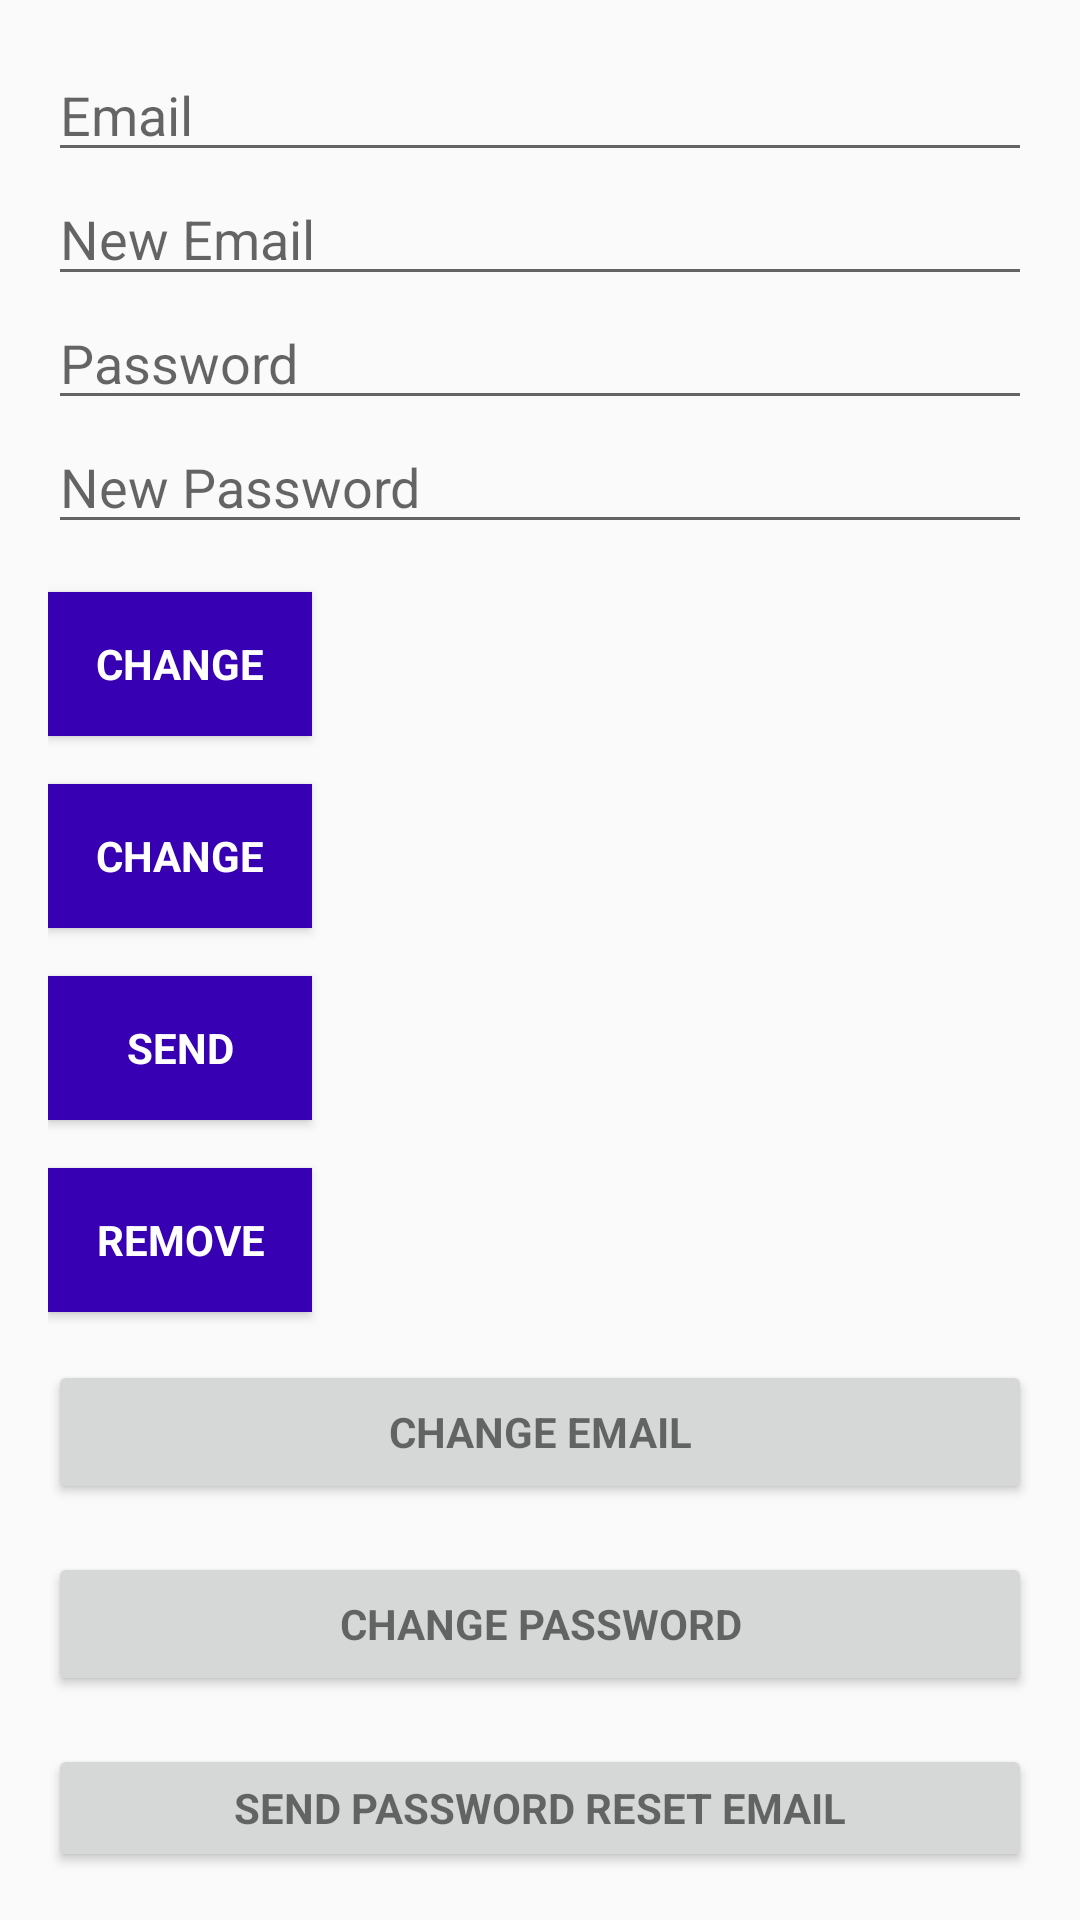

This screen was rendered from an Android layout file. Write that file and the resources it references.
<!-- AndroidManifest.xml: application theme AppTheme -->
<!-- res/layout/activity_main.xml -->
<?xml version="1.0" encoding="utf-8"?>
<android.support.design.widget.CoordinatorLayout xmlns:android="http://schemas.android.com/apk/res/android"
    xmlns:app="http://schemas.android.com/apk/res-auto"
    xmlns:tools="http://schemas.android.com/tools"
    android:layout_width="match_parent"
    android:layout_height="match_parent"
    android:fitsSystemWindows="true"
    tools:context=".MainActivity">

    <android.support.design.widget.AppBarLayout
        android:layout_width="match_parent"
        android:layout_height="wrap_content"

        app:elevation="0dp">



    </android.support.design.widget.AppBarLayout>

    <LinearLayout
        android:layout_width="match_parent"
        android:layout_height="wrap_content"
        android:orientation="vertical"
        android:paddingBottom="@dimen/activity_vertical_margin"
        android:paddingLeft="@dimen/activity_horizontal_margin"
        android:paddingRight="@dimen/activity_horizontal_margin"
        android:paddingTop="@dimen/activity_vertical_margin"
       >

        <EditText
            android:id="@+id/old_email"
            android:layout_width="match_parent"
            android:layout_height="wrap_content"
            android:hint="@string/hint_email"
            android:inputType="textEmailAddress"
            android:maxLines="1"
            android:singleLine="true" />

        <EditText
            android:id="@+id/new_email"
            android:layout_width="match_parent"
            android:layout_height="wrap_content"
            android:hint="@string/hint_new_email"
            android:inputType="textEmailAddress"
            android:maxLines="1"
            android:singleLine="true" />

        <EditText
            android:id="@+id/password"
            android:layout_width="match_parent"
            android:layout_height="wrap_content"
            android:focusableInTouchMode="true"
            android:hint="@string/hint_password"
            android:imeActionId="@+id/login"
            android:imeOptions="actionUnspecified"
            android:inputType="textPassword"
            android:maxLines="1"
            android:singleLine="true" />

        <EditText
            android:id="@+id/newPassword"
            android:layout_width="match_parent"
            android:layout_height="wrap_content"
            android:focusableInTouchMode="true"
            android:hint="@string/new_pass"
            android:imeActionId="@+id/login"
            android:imeOptions="actionUnspecified"
            android:inputType="textPassword"
            android:maxLines="1"
            android:singleLine="true" />

        <Button
            android:id="@+id/changeEmail"
            style="?android:textAppearanceSmall"
            android:layout_width="wrap_content"
            android:layout_height="wrap_content"
            android:layout_marginTop="16dp"
            android:background="@color/colorPrimaryDark"
            android:text="@string/btn_change"
            android:textColor="@android:color/white"
            android:textStyle="bold" />

        <Button
            android:id="@+id/changePass"
            style="?android:textAppearanceSmall"
            android:layout_width="wrap_content"
            android:layout_height="wrap_content"
            android:layout_marginTop="16dp"
            android:background="@color/colorPrimaryDark"
            android:text="@string/btn_change"
            android:textColor="@android:color/white"
            android:textStyle="bold" />

        <Button
            android:id="@+id/send"
            style="?android:textAppearanceSmall"
            android:layout_width="wrap_content"
            android:layout_height="wrap_content"
            android:layout_marginTop="16dp"
            android:background="@color/colorPrimaryDark"
            android:text="@string/btn_send"
            android:textColor="@android:color/white"
            android:textStyle="bold" />

        <ProgressBar
            android:id="@+id/progressBar"
            android:layout_width="30dp"
            android:layout_height="30dp"
            android:visibility="gone" />

        <Button
            android:id="@+id/remove"
            style="?android:textAppearanceSmall"
            android:layout_width="wrap_content"
            android:layout_height="wrap_content"
            android:layout_marginTop="16dp"
            android:background="@color/colorPrimaryDark"
            android:text="@string/btn_remove"
            android:textColor="@android:color/white"
            android:textStyle="bold" />

        <Button
            android:id="@+id/change_email_button"
            style="?android:textAppearanceSmall"
            android:layout_width="match_parent"
            android:layout_height="wrap_content"
            android:layout_marginTop="16dp"
            android:text="@string/change_email"
            android:textStyle="bold" />

        <Button
            android:id="@+id/change_password_button"
            style="?android:textAppearanceSmall"
            android:layout_width="match_parent"
            android:layout_height="wrap_content"
            android:layout_marginTop="16dp"
            android:text="@string/change_password"
            android:textStyle="bold" />

        <Button
            android:id="@+id/sending_pass_reset_button"
            style="?android:textAppearanceSmall"
            android:layout_width="match_parent"
            android:layout_height="wrap_content"
            android:layout_marginTop="16dp"
            android:text="@string/send_password_reset_email"
            android:textStyle="bold" />

        <Button
            android:id="@+id/remove_user_button"
            style="?android:textAppearanceSmall"
            android:layout_width="match_parent"
            android:layout_height="wrap_content"
            android:layout_marginTop="16dp"
            android:text="@string/remove_user"
            android:textStyle="bold" />

        <Button
            android:id="@+id/sign_out"
            style="?android:textAppearanceSmall"
            android:layout_width="match_parent"
            android:layout_height="wrap_content"
            android:layout_marginTop="16dp"
            android:background="@color/colorPrimary"
            android:text="@string/btn_sign_out"
            android:textColor="@android:color/white"
            android:textStyle="bold" />

    </LinearLayout>

</android.support.design.widget.CoordinatorLayout>
<!-- resources referenced by this layout -->
<resources>
  <dimen name="activity_horizontal_margin">16dp</dimen>
  <dimen name="activity_vertical_margin">16dp</dimen>
  <string name="btn_change">Change</string>
  <string name="btn_remove">Remove</string>
  <string name="btn_send">Send</string>
  <string name="btn_sign_out">Sign Out</string>
  <string name="change_email">Change Email</string>
  <string name="change_password">Change Password</string>
  <string name="hint_email">Email</string>
  <string name="hint_new_email">New Email</string>
  <string name="hint_password">Password</string>
  <string name="new_pass">New Password</string>
  <string name="remove_user">Remove user</string>
  <string name="send_password_reset_email">Send Password reset email</string>
  <style name="AppTheme" parent="Theme.AppCompat.Light.DarkActionBar">
          
          <item name="colorPrimary">@color/colorPrimary</item>
          <item name="colorPrimaryDark">@color/colorPrimaryDark</item>
          <item name="colorAccent">@color/colorAccent</item>
      </style>
  <!-- not gathered from this repository: default colours our renderer supplied (Android Studio template values) -->
  <color name="colorPrimary">#FF6200EE</color>
  <color name="colorPrimaryDark">#FF3700B3</color>
  <color name="colorAccent">#FF03DAC5</color>
</resources>
